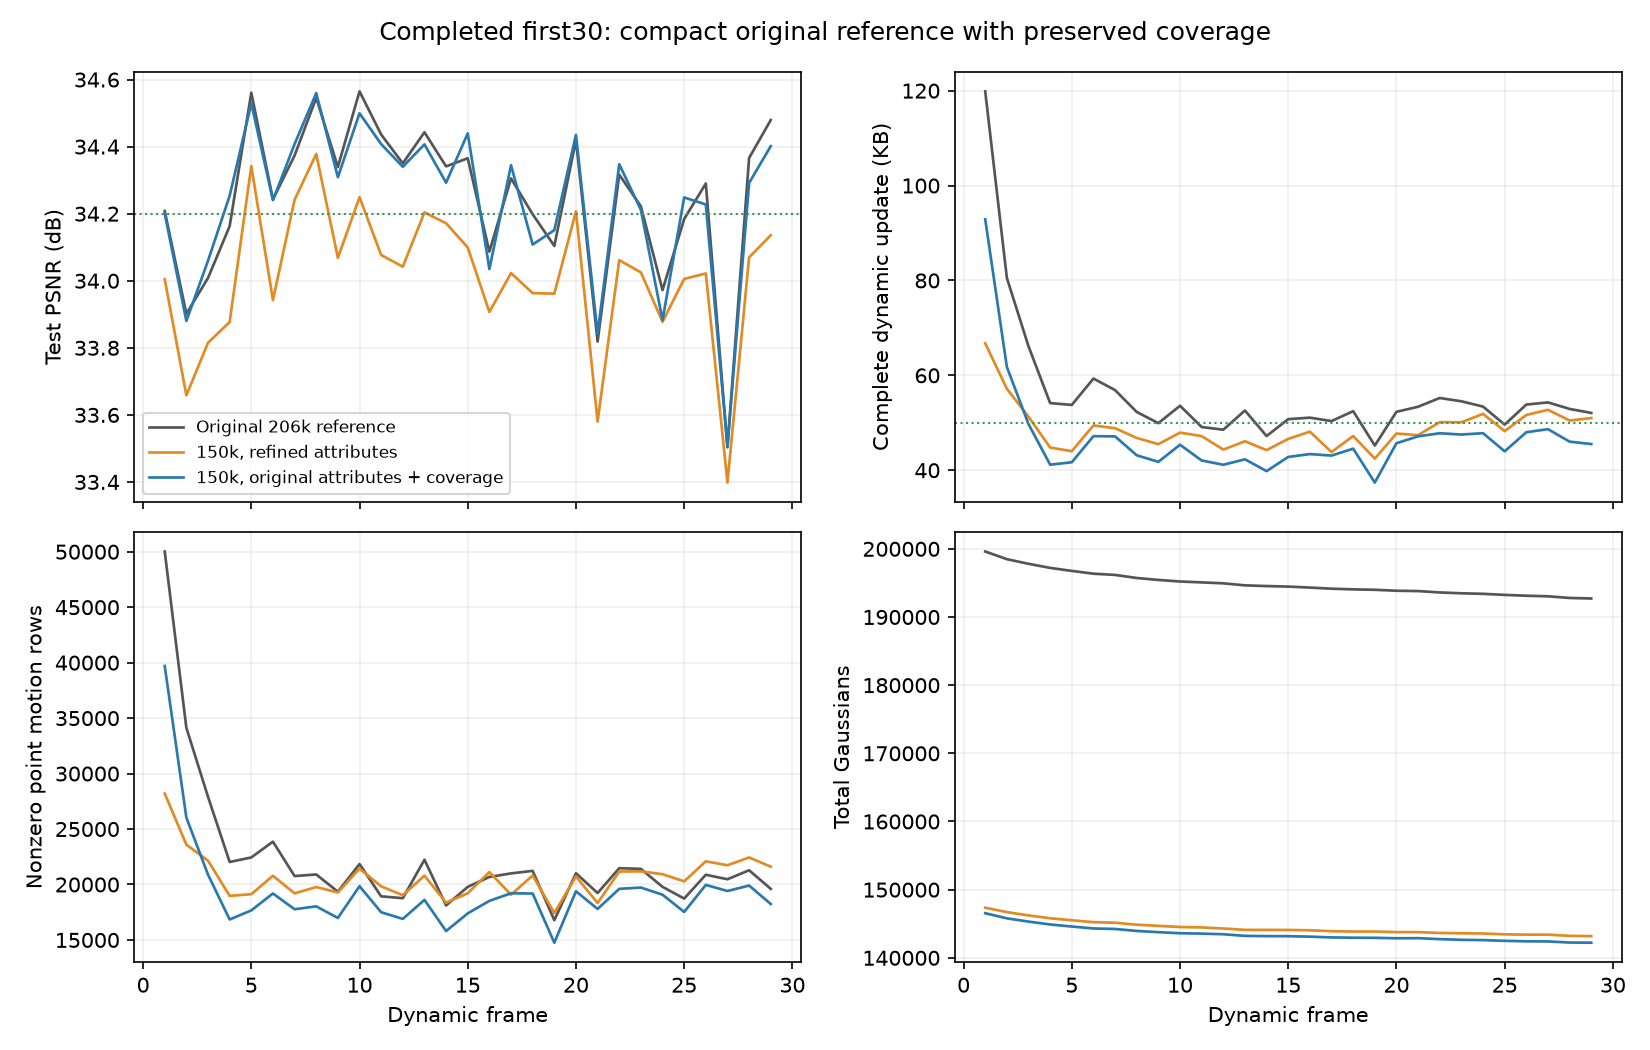

Values plotted in this chart, from the file beside it:
frame, frame_kind, psnr, ssim, lpips, complete_dynamic_kb, bootstrap_kb, exported_bytes, motion_kb, birth_kb, opacity_kb, dc_kb, manifest_kb, gs, new, retired, regions, residual_rows, seconds, used_multiplier, next_multiplier, saved_v19_psnr, saved_v19_complete_kb
0, bootstrap, 33.96, , , , 13119, 13118597, , , , , , 150000, , , , , , , , , 
1, dynamic, 34.2, 0.9714, 0.1111, 92.89, 0.0, 92889, 79.82, 1.873, 10.08, 0.0, 1.12, 146543, 76, 3533, 1283, 39697, 48.32, 1.0, 1.167, 34.22, 160
2, dynamic, 33.88, 0.9706, 0.1147, 61.77, 0.0, 61768, 50.63, 4.078, 5.94, 0.0, 1.12, 145791, 186, 938, 225, 26031, 47.95, 1.167, 1.231, 33.83, 67.73
3, dynamic, 34.06, 0.9705, 0.1145, 49.72, 0.0, 49720, 40.96, 2.135, 5.508, 0.0, 1.119, 145314, 86, 563, 260, 20889, 47.42, 1.231, 1.229, 34.02, 57.94
4, dynamic, 34.25, 0.97, 0.1169, 41.17, 0.0, 41166, 33.73, 1.245, 5.068, 0.0, 1.119, 144890, 53, 477, 224, 16846, 47.37, 1.229, 1.171, 34.24, 55.98
5, dynamic, 34.53, 0.9706, 0.1146, 41.68, 0.0, 41680, 34.26, 1.299, 5.004, 0.0, 1.119, 144590, 54, 354, 237, 17665, 47.02, 1.171, 1.119, 34.48, 53.64
6, dynamic, 34.24, 0.9704, 0.1157, 47.17, 0.0, 47172, 37.57, 2.098, 6.381, 0.0, 1.119, 144302, 95, 383, 286, 19191, 47.1, 1.119, 1.103, 34.43, 52.69
7, dynamic, 34.41, 0.9707, 0.116, 47.13, 0.0, 47132, 36.33, 4.186, 5.5, 0.0, 1.12, 144229, 188, 261, 251, 17769, 47.34, 1.103, 1.086, 34.5, 51.54
8, dynamic, 34.56, 0.9698, 0.1179, 43.14, 0.0, 43144, 35.12, 2.195, 4.712, 0.0, 1.119, 143940, 98, 387, 210, 18029, 47.05, 1.086, 1.047, 34.41, 56.19
9, dynamic, 34.31, 0.9703, 0.1156, 41.77, 0.0, 41769, 34.01, 2.303, 4.332, 0.0, 1.12, 143760, 105, 285, 250, 16983, 46.91, 1.047, 1.001, 34.19, 50.56
10, dynamic, 34.5, 0.9698, 0.1177, 45.37, 0.0, 45368, 37.69, 2.433, 4.12, 0.0, 1.121, 143605, 106, 261, 194, 19847, 47.02, 1.001, 1.0, 34.33, 48.2
11, dynamic, 34.41, 0.9701, 0.1154, 42.05, 0.0, 42048, 34.21, 2.269, 4.448, 0.0, 1.121, 143549, 109, 165, 233, 17499, 46.91, 1.0, 1.0, 34.13, 50.74
12, dynamic, 34.34, 0.9694, 0.1185, 41.16, 0.0, 41156, 33.18, 2.685, 4.168, 0.0, 1.121, 143457, 127, 219, 198, 16897, 46.96, 1.0, 1.0, 34.32, 49.49
13, dynamic, 34.41, 0.97, 0.1166, 42.3, 0.0, 42296, 35.75, 1.062, 4.368, 0.0, 1.12, 143218, 43, 282, 307, 18613, 47.22, 1.0, 1.0, 34.41, 48.03
14, dynamic, 34.29, 0.9708, 0.1143, 39.81, 0.0, 39815, 31.32, 2.38, 4.992, 0.0, 1.121, 143183, 105, 140, 184, 15804, 47.05, 1.0, 1.0, 34.46, 47.88
15, dynamic, 34.44, 0.9711, 0.1112, 42.8, 0.0, 42797, 34.3, 3.466, 3.912, 0.0, 1.121, 143171, 163, 175, 135, 17395, 47.28, 1.0, 1.0, 34.14, 49.03
16, dynamic, 34.03, 0.9696, 0.1166, 43.4, 0.0, 43403, 35.51, 2.572, 4.204, 0.0, 1.121, 143102, 122, 191, 102, 18525, 47.02, 1.0, 1.0, 34.11, 51.74
17, dynamic, 34.34, 0.9707, 0.1131, 43.09, 0.0, 43088, 35.62, 2.046, 4.304, 0.0, 1.12, 142991, 99, 210, 166, 19208, 47.13, 1.0, 1.0, 34.31, 57.13
18, dynamic, 34.11, 0.9705, 0.1147, 44.54, 0.0, 44544, 36.58, 2.449, 4.392, 0.0, 1.121, 142949, 112, 154, 178, 19185, 47.17, 1.0, 1.0, 34.35, 52.71
19, dynamic, 34.15, 0.9698, 0.1156, 37.4, 0.0, 37397, 29.81, 2.242, 4.22, 0.0, 1.121, 142930, 106, 125, 341, 14754, 46.71, 1.0, 1.0, 34.31, 49.82
20, dynamic, 34.43, 0.9695, 0.1179, 45.69, 0.0, 45691, 37.34, 2.204, 5.028, 0.0, 1.121, 142868, 108, 170, 231, 19386, 46.92, 1.0, 1.0, 34.16, 56.19
21, dynamic, 33.84, 0.9696, 0.1159, 47.14, 0.0, 47142, 36.98, 4.339, 4.7, 0.0, 1.121, 142881, 212, 199, 204, 17796, 47.06, 1.0, 1.0, 34.12, 53.7
22, dynamic, 34.35, 0.9686, 0.1181, 47.79, 0.0, 47789, 38.91, 2.358, 5.404, 0.0, 1.121, 142738, 114, 257, 341, 19608, 47, 1.0, 1.0, 34.38, 54.56
23, dynamic, 34.21, 0.9692, 0.1166, 47.52, 0.0, 47518, 38.27, 2.319, 5.808, 0.0, 1.121, 142640, 113, 211, 280, 19722, 46.85, 1.0, 1.0, 34.32, 53.4
24, dynamic, 33.88, 0.9685, 0.1202, 47.81, 0.0, 47807, 38.57, 3.412, 4.708, 0.0, 1.121, 142597, 171, 214, 270, 19080, 46.95, 1.0, 1.0, 34.16, 53.7
25, dynamic, 34.25, 0.9692, 0.1172, 43.98, 0.0, 43983, 35.5, 2.924, 4.436, 0.0, 1.121, 142490, 135, 242, 291, 17525, 46.72, 1.0, 1.0, 34.3, 55.05
26, dynamic, 34.23, 0.9692, 0.1197, 48.01, 0.0, 48006, 39.58, 2.619, 4.688, 0.0, 1.121, 142420, 126, 196, 321, 19965, 46.74, 1.0, 1.0, 34.27, 52.88
27, dynamic, 33.51, 0.9688, 0.1181, 48.65, 0.0, 48652, 39.3, 3.717, 4.512, 0.0, 1.121, 142399, 184, 205, 265, 19412, 46.94, 1.0, 1.0, 33.91, 53.51
28, dynamic, 34.29, 0.9675, 0.1208, 46.02, 0.0, 46024, 38.53, 1.266, 5.108, 0.0, 1.12, 142242, 55, 212, 289, 19904, 46.76, 1.0, 1.0, 34.22, 58.56
29, dynamic, 34.4, 0.9698, 0.1145, 45.52, 0.0, 45516, 36.64, 2.417, 5.34, 0.0, 1.121, 142219, 119, 142, 312, 18242, 47.06, 1.0, 1.0, 34.33, 53.26
